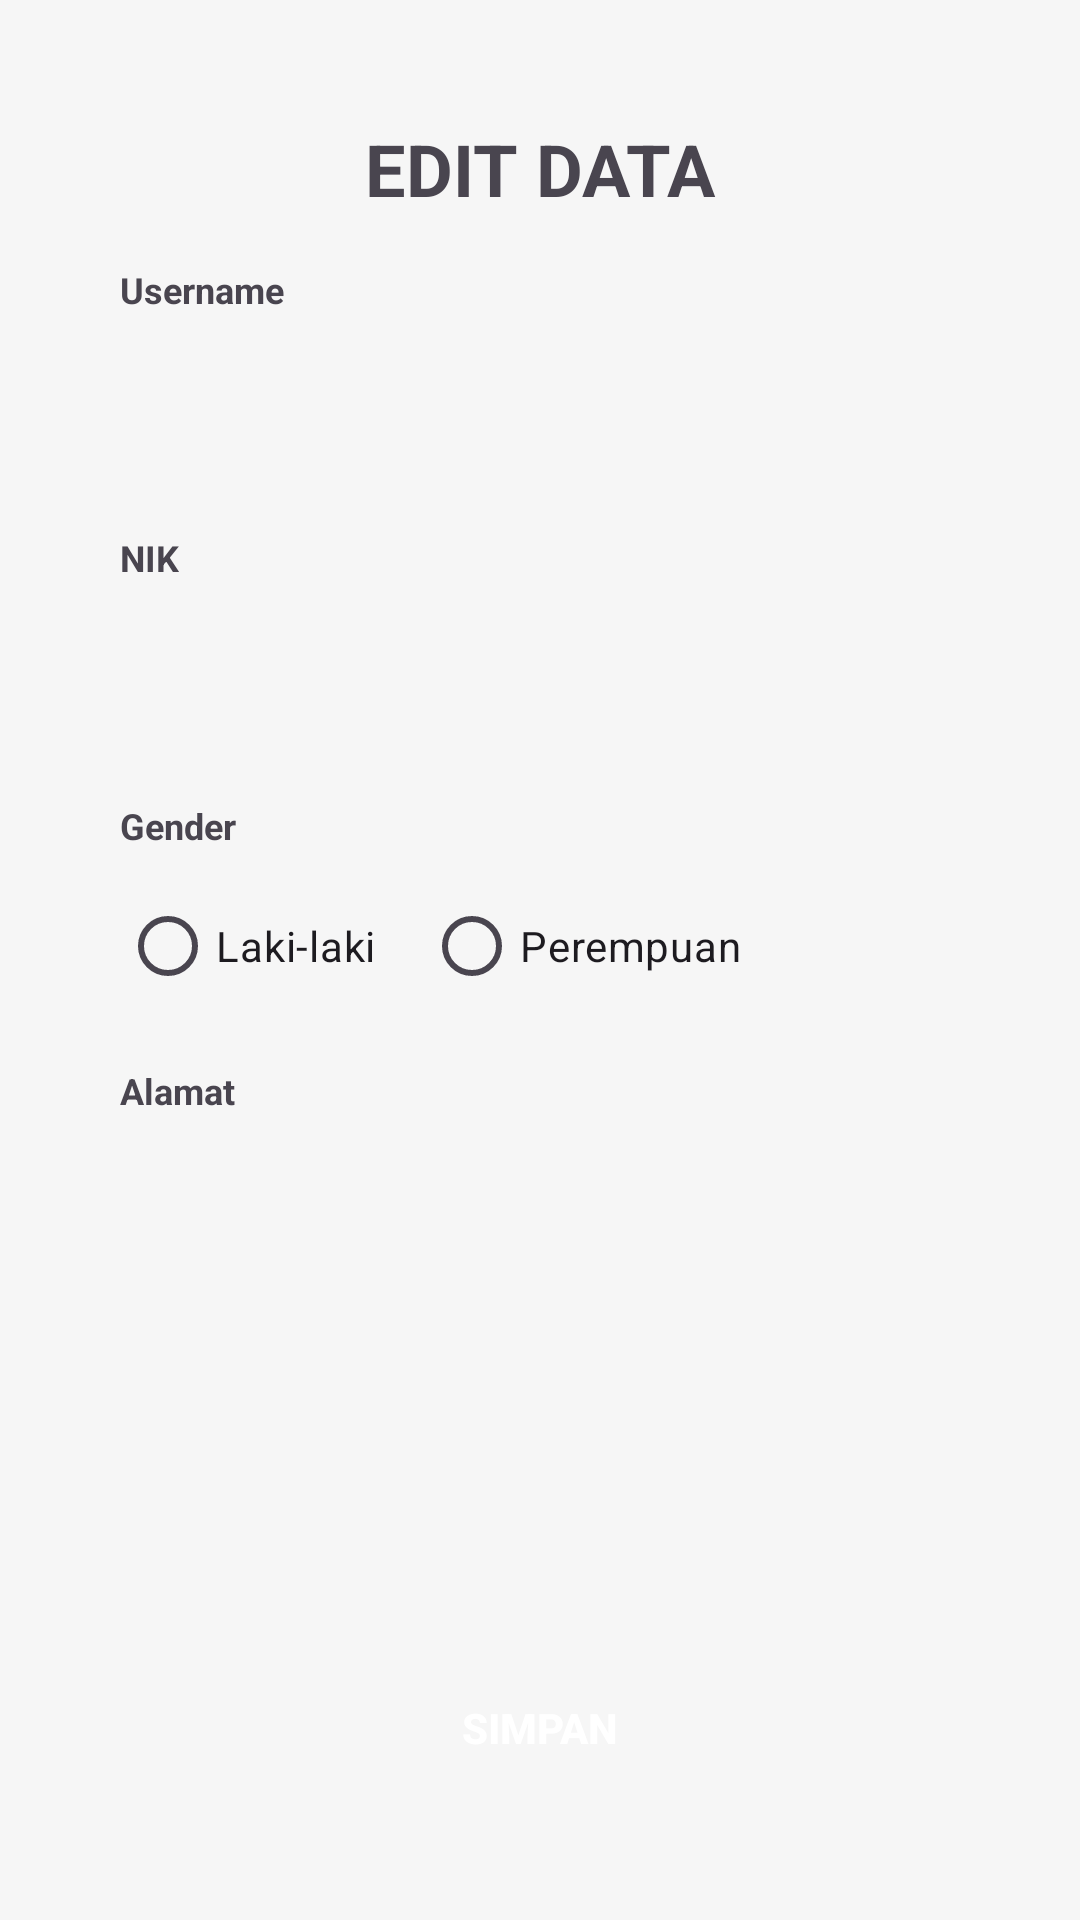

Android layout source for this screen:
<!-- AndroidManifest.xml: application theme Theme.KPUApp -->
<!-- res/layout/activity_edit.xml -->
<?xml version="1.0" encoding="utf-8"?>
<androidx.constraintlayout.widget.ConstraintLayout
    xmlns:android="http://schemas.android.com/apk/res/android"
    xmlns:app="http://schemas.android.com/apk/res-auto"
    android:layout_width="match_parent"
    android:layout_height="match_parent"
    android:background="#F6F6F6"
    android:padding="16dp">

    
    <TextView
        android:id="@+id/txtTitle"
        android:layout_width="wrap_content"
        android:layout_height="wrap_content"
        android:text="EDIT DATA"
        android:textAlignment="center"
        android:textSize="24sp"
        android:textStyle="bold"
        app:layout_constraintTop_toTopOf="parent"
        app:layout_constraintStart_toStartOf="parent"
        app:layout_constraintEnd_toEndOf="parent"
        android:layout_marginTop="24dp" />

    
    <TextView
        android:id="@+id/txtUsername"
        android:layout_width="wrap_content"
        android:layout_height="wrap_content"
        android:text="Username"
        android:textSize="12sp"
        android:textStyle="bold"
        app:layout_constraintTop_toBottomOf="@id/txtTitle"
        app:layout_constraintStart_toStartOf="parent"
        android:layout_marginTop="16dp"
        android:layout_marginStart="24dp" />

    <EditText
        android:id="@+id/editUsername"
        android:layout_width="0dp"
        android:layout_height="wrap_content"
        android:background="@drawable/rounded"
        android:padding="15dp"
        android:elevation="4dp"
        android:translationZ="2dp"
        android:textSize="14sp"
        app:layout_constraintTop_toBottomOf="@id/txtUsername"
        app:layout_constraintStart_toStartOf="parent"
        app:layout_constraintEnd_toEndOf="parent"
        android:layout_marginStart="24dp"
        android:layout_marginEnd="24dp"
        android:layout_marginTop="8dp" />

    
    <TextView
        android:id="@+id/txtNIK"
        android:layout_width="wrap_content"
        android:layout_height="wrap_content"
        android:text="NIK"
        android:textSize="12sp"
        android:textStyle="bold"
        app:layout_constraintTop_toBottomOf="@id/editUsername"
        app:layout_constraintStart_toStartOf="parent"
        android:layout_marginTop="16dp"
        android:layout_marginStart="24dp" />

    <EditText
        android:id="@+id/editNIK"
        android:layout_width="0dp"
        android:layout_height="wrap_content"
        android:background="@drawable/rounded"
        android:padding="15dp"
        android:elevation="4dp"
        android:translationZ="2dp"
        android:textSize="14sp"
        app:layout_constraintTop_toBottomOf="@id/txtNIK"
        app:layout_constraintStart_toStartOf="parent"
        app:layout_constraintEnd_toEndOf="parent"
        android:layout_marginStart="24dp"
        android:layout_marginEnd="24dp"
        android:layout_marginTop="8dp" />

    
    <TextView
        android:id="@+id/txtGender"
        android:layout_width="wrap_content"
        android:layout_height="wrap_content"
        android:text="Gender"
        android:textSize="12sp"
        android:textStyle="bold"
        app:layout_constraintTop_toBottomOf="@id/editNIK"
        app:layout_constraintStart_toStartOf="parent"
        android:layout_marginTop="16dp"
        android:layout_marginStart="24dp" />

    <RadioGroup
        android:id="@+id/genderGroup"
        android:layout_width="0dp"
        android:layout_height="wrap_content"
        android:orientation="horizontal"
        app:layout_constraintTop_toBottomOf="@id/txtGender"
        app:layout_constraintStart_toStartOf="parent"
        app:layout_constraintEnd_toEndOf="parent"
        android:layout_marginStart="24dp"
        android:layout_marginEnd="24dp"
        android:layout_marginTop="8dp">

        <RadioButton
            android:id="@+id/radioMale"
            android:layout_width="wrap_content"
            android:layout_height="wrap_content"
            android:text="Laki-laki" />

        <RadioButton
            android:id="@+id/radioFemale"
            android:layout_width="wrap_content"
            android:layout_height="wrap_content"
            android:text="Perempuan"
            android:layout_marginStart="16dp" />
    </RadioGroup>

    
    <TextView
        android:id="@+id/txtAlamat"
        android:layout_width="wrap_content"
        android:layout_height="wrap_content"
        android:text="Alamat"
        android:textSize="12sp"
        android:textStyle="bold"
        app:layout_constraintTop_toBottomOf="@id/genderGroup"
        app:layout_constraintStart_toStartOf="parent"
        android:layout_marginTop="16dp"
        android:layout_marginStart="24dp" />

    <EditText
        android:id="@+id/editAlamat"
        android:layout_width="0dp"
        android:layout_height="wrap_content"
        android:background="@drawable/rounded"
        android:padding="15dp"
        android:elevation="4dp"
        android:translationZ="2dp"
        android:textSize="14sp"
        app:layout_constraintTop_toBottomOf="@id/txtAlamat"
        app:layout_constraintStart_toStartOf="parent"
        app:layout_constraintEnd_toEndOf="parent"
        android:layout_marginStart="24dp"
        android:layout_marginEnd="24dp"
        android:layout_marginTop="8dp" />

    
    <androidx.appcompat.widget.AppCompatButton
        android:id="@+id/btnSimpan"
        android:layout_width="0dp"
        android:layout_height="wrap_content"
        android:background="@drawable/rounded"
        android:backgroundTint="#4CAF50"
        android:text="SIMPAN"
        android:textStyle="bold"
        android:textColor="@android:color/white"
        android:elevation="8dp"
        android:translationZ="4dp"
        app:layout_constraintBottom_toBottomOf="parent"
        app:layout_constraintStart_toStartOf="parent"
        app:layout_constraintEnd_toEndOf="parent"
        android:layout_marginBottom="24dp"
        android:layout_marginHorizontal="64dp" />

</androidx.constraintlayout.widget.ConstraintLayout>
<!-- resources referenced by this layout -->
<resources>
  <style name="Theme.KPUApp" parent="Base.Theme.KPUApp" />
  <style name="Base.Theme.KPUApp" parent="Theme.Material3.DayNight.NoActionBar">
          
          
      </style>
</resources>
